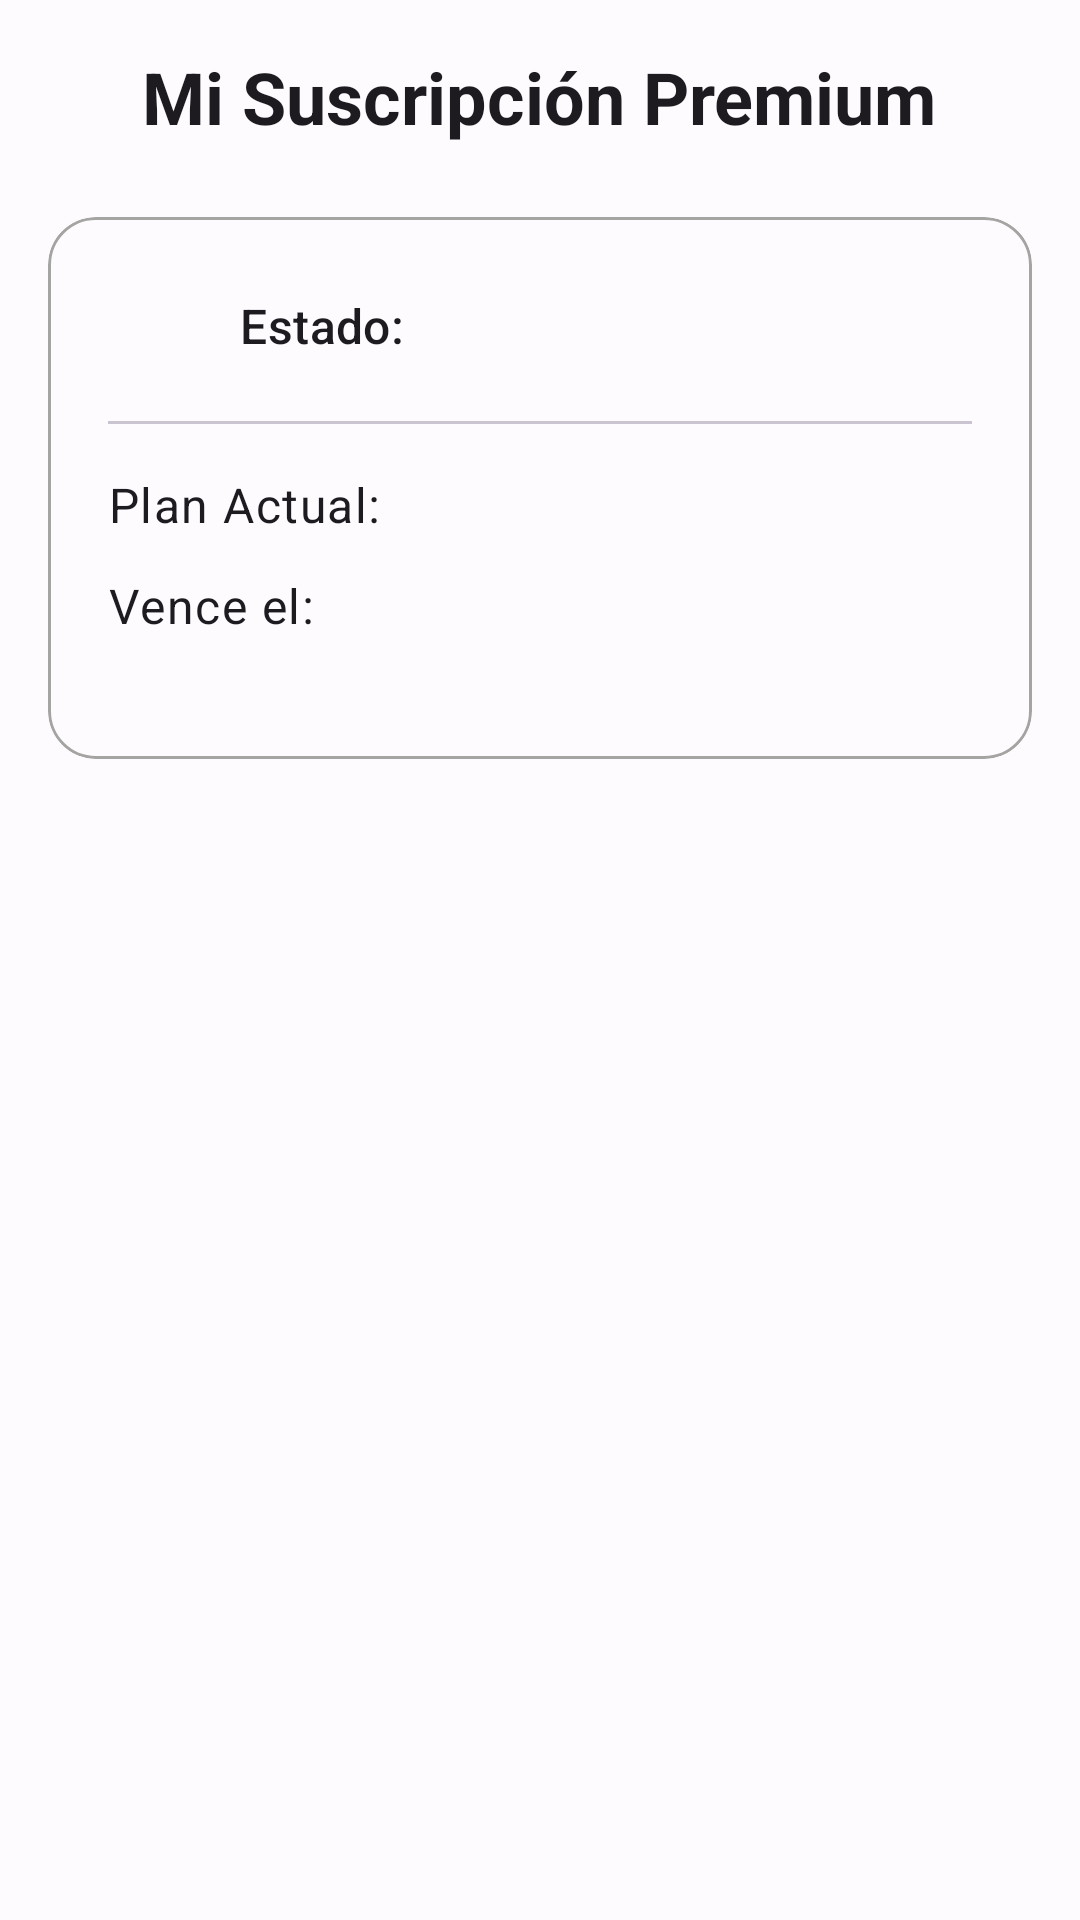

Android layout source for this screen:
<!-- AndroidManifest.xml: application theme Theme.MENULATERAL -->
<!-- res/layout/fragment_premium_status.xml -->
<?xml version="1.0" encoding="utf-8"?>
<LinearLayout xmlns:android="http://schemas.android.com/apk/res/android"
    xmlns:app="http://schemas.android.com/apk/res-auto"
    xmlns:tools="http://schemas.android.com/tools"
    android:layout_width="match_parent"
    android:layout_height="match_parent"
    android:gravity="center_horizontal"
    android:orientation="vertical"
    android:padding="16dp"
    >

    <TextView
        android:layout_width="wrap_content"
        android:layout_height="wrap_content"
        android:text="Mi Suscripción Premium"
        android:textAppearance="?attr/textAppearanceHeadlineSmall"
        android:textStyle="bold" />

    <com.google.android.material.card.MaterialCardView
        android:layout_width="match_parent"
        android:layout_height="wrap_content"
        android:layout_marginTop="24dp"
        app:cardCornerRadius="16dp"
        app:strokeWidth="1dp"
        app:strokeColor="@color/grey">

        <androidx.constraintlayout.widget.ConstraintLayout
            android:layout_width="match_parent"
            android:layout_height="wrap_content"
            android:padding="20dp">

            <ImageView
                android:id="@+id/ivStatusIcon"
                android:layout_width="32dp"
                android:layout_height="32dp"
                app:layout_constraintStart_toStartOf="parent"
                app:layout_constraintTop_toTopOf="parent"
                tools:src="@drawable/check_circle"
                tools:tint="@color/green" />

            <TextView
                android:id="@+id/tvStatusLabel"
                android:layout_width="wrap_content"
                android:layout_height="wrap_content"
                android:layout_marginStart="12dp"
                android:text="Estado:"
                android:textAppearance="?attr/textAppearanceTitleMedium"
                app:layout_constraintStart_toEndOf="@id/ivStatusIcon"
                app:layout_constraintTop_toTopOf="@id/ivStatusIcon"
                app:layout_constraintBottom_toBottomOf="@id/ivStatusIcon" />

            <TextView
                android:id="@+id/tvStatusValue"
                android:layout_width="wrap_content"
                android:layout_height="wrap_content"
                android:layout_marginStart="8dp"
                android:textAppearance="?attr/textAppearanceTitleMedium"
                android:textStyle="bold"
                app:layout_constraintStart_toEndOf="@id/tvStatusLabel"
                app:layout_constraintBaseline_toBaselineOf="@id/tvStatusLabel"
                tools:text="Activo"
                tools:textColor="@color/green" />

            <com.google.android.material.divider.MaterialDivider
                android:id="@+id/divider"
                android:layout_width="0dp"
                android:layout_height="wrap_content"
                android:layout_marginTop="16dp"
                app:layout_constraintTop_toBottomOf="@id/ivStatusIcon"
                app:layout_constraintStart_toStartOf="parent"
                app:layout_constraintEnd_toEndOf="parent" />

            <TextView
                android:id="@+id/tvPlanLabel"
                android:layout_width="wrap_content"
                android:layout_height="wrap_content"
                android:layout_marginTop="16dp"
                android:text="Plan Actual:"
                android:textAppearance="?attr/textAppearanceBodyLarge"
                app:layout_constraintStart_toStartOf="parent"
                app:layout_constraintTop_toBottomOf="@id/divider" />

            <TextView
                android:id="@+id/tvPlanValue"
                android:layout_width="wrap_content"
                android:layout_height="wrap_content"
                android:textAppearance="?attr/textAppearanceBodyLarge"
                android:textStyle="bold"
                app:layout_constraintEnd_toEndOf="parent"
                app:layout_constraintBaseline_toBaselineOf="@id/tvPlanLabel"
                tools:text="Vitalicio" />

            <TextView
                android:id="@+id/tvExpirationLabel"
                android:layout_width="wrap_content"
                android:layout_height="wrap_content"
                android:layout_marginTop="12dp"
                android:text="Vence el:"
                android:textAppearance="?attr/textAppearanceBodyLarge"
                app:layout_constraintStart_toStartOf="parent"
                app:layout_constraintTop_toBottomOf="@id/tvPlanLabel" />

            <TextView
                android:id="@+id/tvExpirationValue"
                android:layout_width="0dp"
            android:layout_height="wrap_content"
            android:layout_marginStart="8dp"
            android:gravity="end"
            android:textAppearance="?attr/textAppearanceBodyLarge"
            android:textStyle="bold"
            app:layout_constraintBaseline_toBaselineOf="@id/tvExpirationLabel"
            app:layout_constraintEnd_toEndOf="parent"
            app:layout_constraintStart_toEndOf="@id/tvExpirationLabel"
            tools:text="29 de Septiembre de 2025"


            app:autoSizeTextType="uniform"
            app:autoSizeMinTextSize="12sp"
            app:autoSizeMaxTextSize="16sp"
            app:autoSizeStepGranularity="1sp"/>

            <TextView
                android:id="@+id/tvTimeRemainingValue"
                android:layout_width="wrap_content"
                android:layout_height="wrap_content"
                android:layout_marginTop="4dp"
                android:textAppearance="?attr/textAppearanceBodySmall"
                android:textColor="?android:attr/textColorSecondary"
                app:layout_constraintEnd_toEndOf="parent"
                app:layout_constraintTop_toBottomOf="@id/tvExpirationValue"
                tools:text="(Faltan: 29 días, 5 horas)" />


        </androidx.constraintlayout.widget.ConstraintLayout>

    </com.google.android.material.card.MaterialCardView>

    
    <LinearLayout
        android:id="@+id/layoutCtaPremium"
        android:layout_width="match_parent"
        android:layout_height="wrap_content"
        android:orientation="vertical"
        android:gravity="center_horizontal"
        android:layout_marginTop="32dp"
        android:visibility="gone"
        tools:visibility="visible">

        <TextView
            android:layout_width="wrap_content"
            android:layout_height="wrap_content"
            android:text="Disfruta de una experiencia sin anuncios."
            android:textAlignment="center"
            android:textAppearance="?attr/textAppearanceBodyLarge"/>

        <Button
            android:id="@+id/btnBecomePremium"
            android:layout_width="wrap_content"
            android:layout_height="wrap_content"
            android:layout_marginTop="16dp"
            android:text="Ver Planes Premium"/>

    </LinearLayout>

</LinearLayout>
<!-- resources referenced by this layout -->
<resources>
  <color name="green">#1ED003</color>
  <color name="grey">#A4A5A3</color>
  <!-- drawable check_circle (drawable) -->
  <vector xmlns:android="http://schemas.android.com/apk/res/android" android:height="24dp" android:tint="#1ED003" android:viewportHeight="24" android:viewportWidth="24" android:width="24dp">
        
      <path android:fillColor="@android:color/white" android:pathData="M12,2C6.48,2 2,6.48 2,12s4.48,10 10,10 10,-4.48 10,-10S17.52,2 12,2zM10,17l-5,-5 1.41,-1.41L10,14.17l7.59,-7.59L19,8l-9,9z"/>
      
  </vector>
  <style name="Theme.MENULATERAL" parent="Theme.Material3.Light.NoActionBar">
          
          <item name="colorPrimary">@color/md_theme_light_primary</item>
          <item name="colorOnPrimary">@color/md_theme_light_onPrimary</item>
          <item name="colorPrimaryContainer">@color/md_theme_light_primaryContainer</item>
          <item name="colorOnPrimaryContainer">@color/md_theme_light_onPrimaryContainer</item>
          <item name="colorSecondary">@color/md_theme_light_secondary</item>
          <item name="colorOnSecondary">@color/md_theme_light_onSecondary</item>
          
          <item name="android:colorBackground">@color/md_theme_light_background</item>
          <item name="colorOnBackground">@color/md_theme_light_onBackground</item>
          <item name="colorSurface">@color/md_theme_light_surface</item>
          <item name="colorOnSurface">@color/md_theme_light_onSurface</item>
          <item name="colorSurfaceVariant">@color/md_theme_light_surfaceVariant</item>
          <item name="colorOnSurfaceVariant">@color/md_theme_light_onSurfaceVariant</item>
  
          
          <item name="android:activityOpenEnterAnimation">@anim/appear_from_top</item>
  
          
          <item name="android:activityOpenExitAnimation">@anim/stay_put</item>
  
          
          <item name="android:activityCloseEnterAnimation">@anim/stay_put</item>
  
          
          <item name="android:activityCloseExitAnimation">@anim/disappear_to_bottom
          </item> 
      </style>
  <color name="md_theme_light_primary">#0056D0</color>
  <color name="md_theme_light_onPrimary">#FFFFFF</color>
  <color name="md_theme_light_primaryContainer">#DAE2FF</color>
  <color name="md_theme_light_onPrimaryContainer">#001847</color>
  <color name="md_theme_light_secondary">#585E71</color>
  <color name="md_theme_light_onSecondary">#FFFFFF</color>
  <color name="md_theme_light_background">#FEFBFF</color>
  <color name="md_theme_light_onBackground">#1B1B1F</color>
  <color name="md_theme_light_surface">#FEFBFF</color>
  <color name="md_theme_light_onSurface">#1B1B1F</color>
  <color name="md_theme_light_surfaceVariant">#0B0B0B</color>
  <color name="md_theme_light_onSurfaceVariant">#44464F</color>
</resources>
